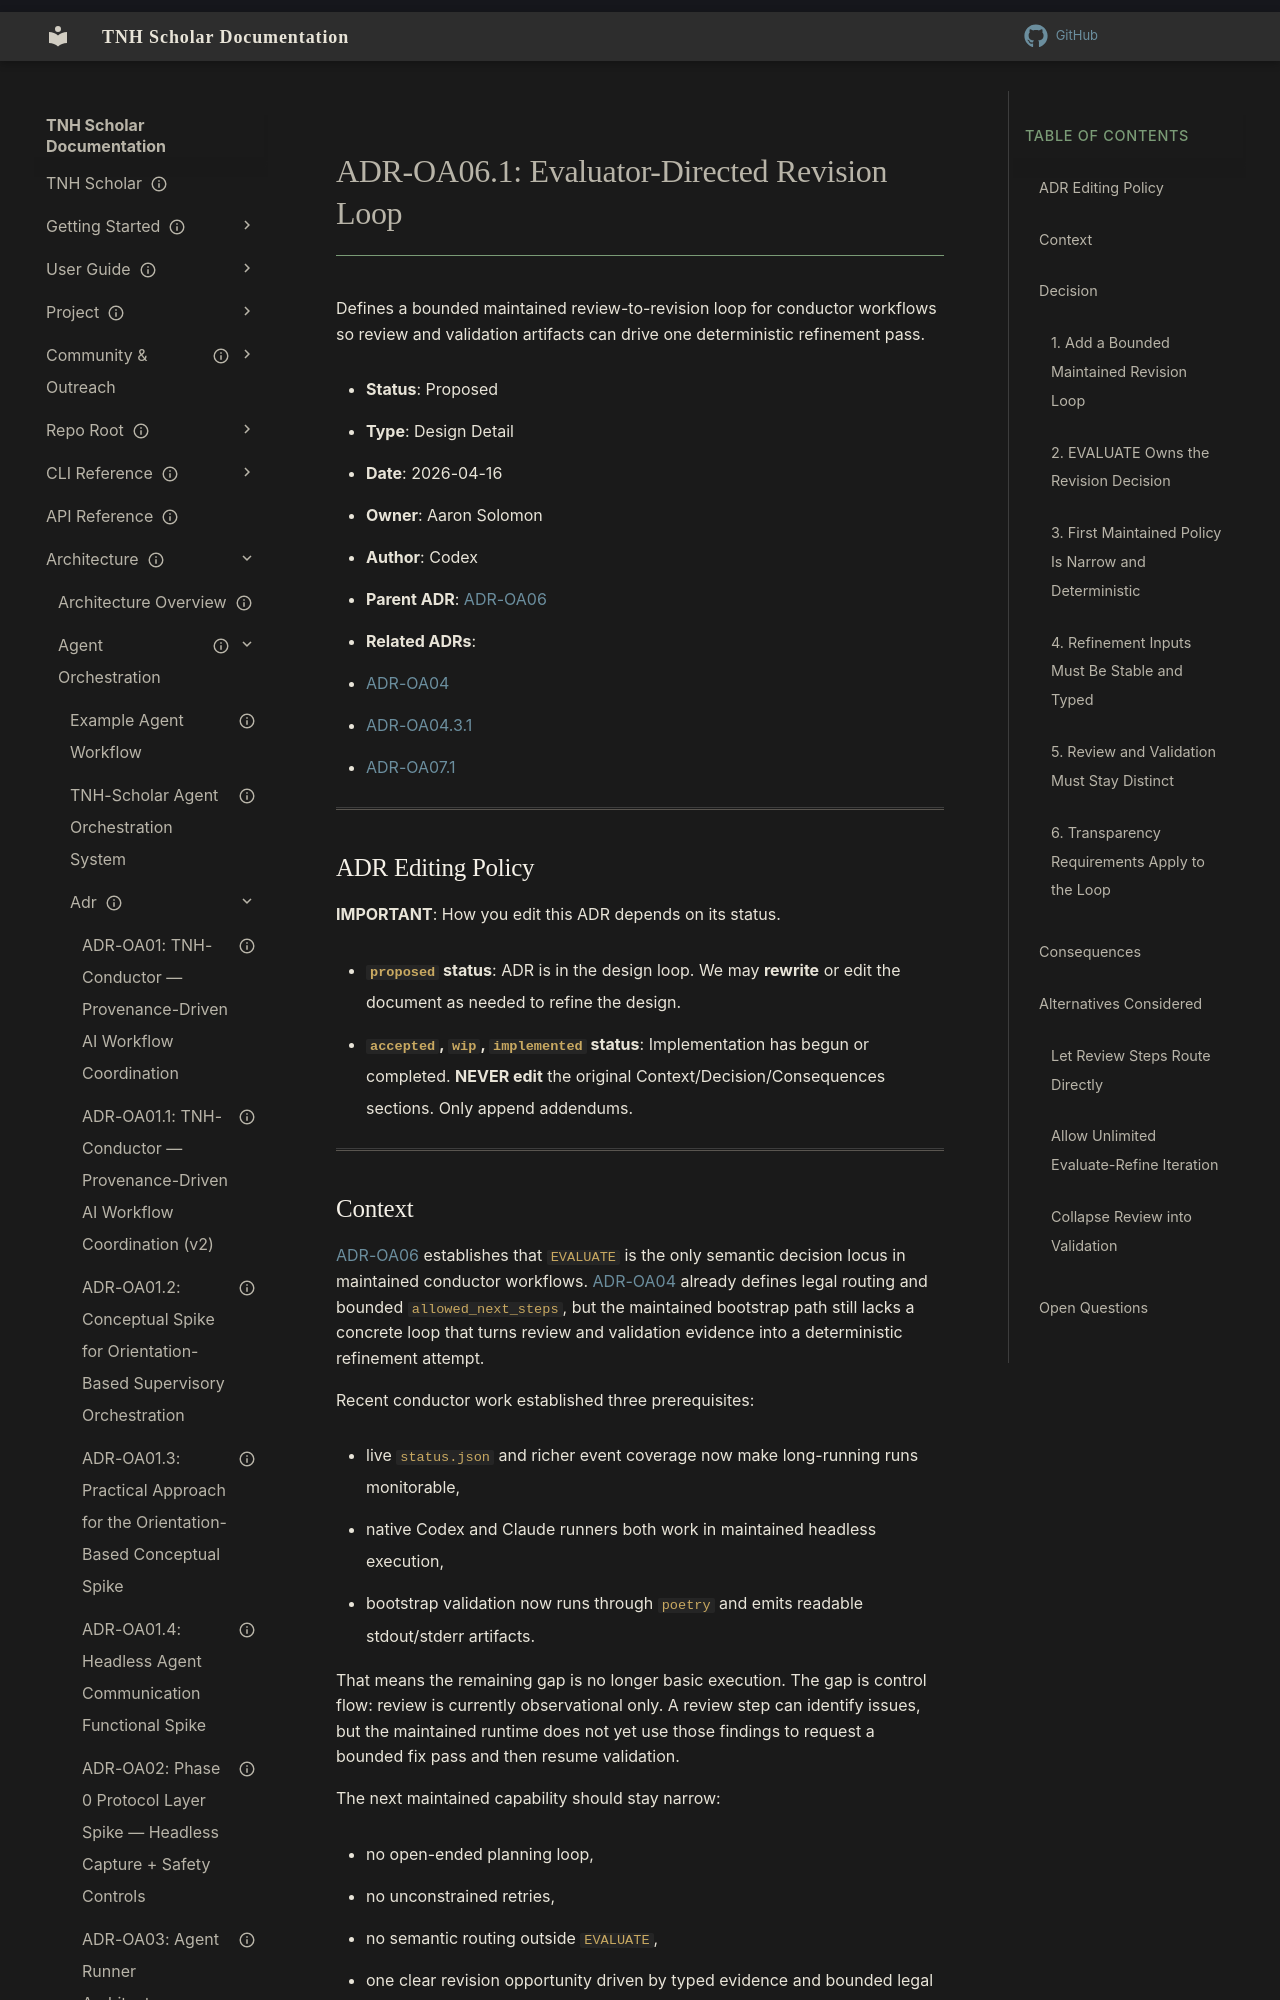

repository: aaronksolomon/tnh-scholar · page: architecture/agent-orchestration/adr/adr-oa06.1-evaluator-directed-revision-loop/index.html · generator: mkdocs

---
title: "ADR-OA06.1: Evaluator-Directed Revision Loop"
description: "Defines a bounded maintained review-to-revision loop for conductor workflows so review and validation artifacts can drive one deterministic refinement pass."
type: "design-detail"
owner: "aaronksolomon"
author: "Codex"
status: proposed
created: "2026-04-16"
parent_adr: "adr-oa06-planner-evaluator-contract.md"
related_adrs:
  - "adr-oa04-workflow-schema-opcode-semantics.md"
  - "adr-oa04.3.1-run-transparency-and-state-reporting.md"
  - "adr-oa07.1-worktree-lifecycle-and-rollback.md"
---

# ADR-OA06.1: Evaluator-Directed Revision Loop

Defines a bounded maintained review-to-revision loop for conductor workflows so review and validation artifacts can drive one deterministic refinement pass.

- **Status**: Proposed
- **Type**: Design Detail
- **Date**: 2026-04-16
- **Owner**: Aaron Solomon
- **Author**: Codex
- **Parent ADR**: [ADR-OA06](/architecture/agent-orchestration/adr/adr-oa06-planner-evaluator-contract.md)
- **Related ADRs**:
  - [ADR-OA04](/architecture/agent-orchestration/adr/adr-oa04-workflow-schema-opcode-semantics.md)
  - [ADR-OA04.3.1](/architecture/agent-orchestration/adr/adr-oa04.3.1-run-transparency-and-state-reporting.md)
  - [ADR-OA07.1](/architecture/agent-orchestration/adr/adr-oa07.1-worktree-lifecycle-and-rollback.md)

---

## ADR Editing Policy

**IMPORTANT**: How you edit this ADR depends on its status.

- **`proposed` status**: ADR is in the design loop. We may **rewrite** or edit the document as needed to refine the design.
- **`accepted`, `wip`, `implemented` status**: Implementation has begun or completed. **NEVER edit** the original Context/Decision/Consequences sections. Only append addendums.

---
